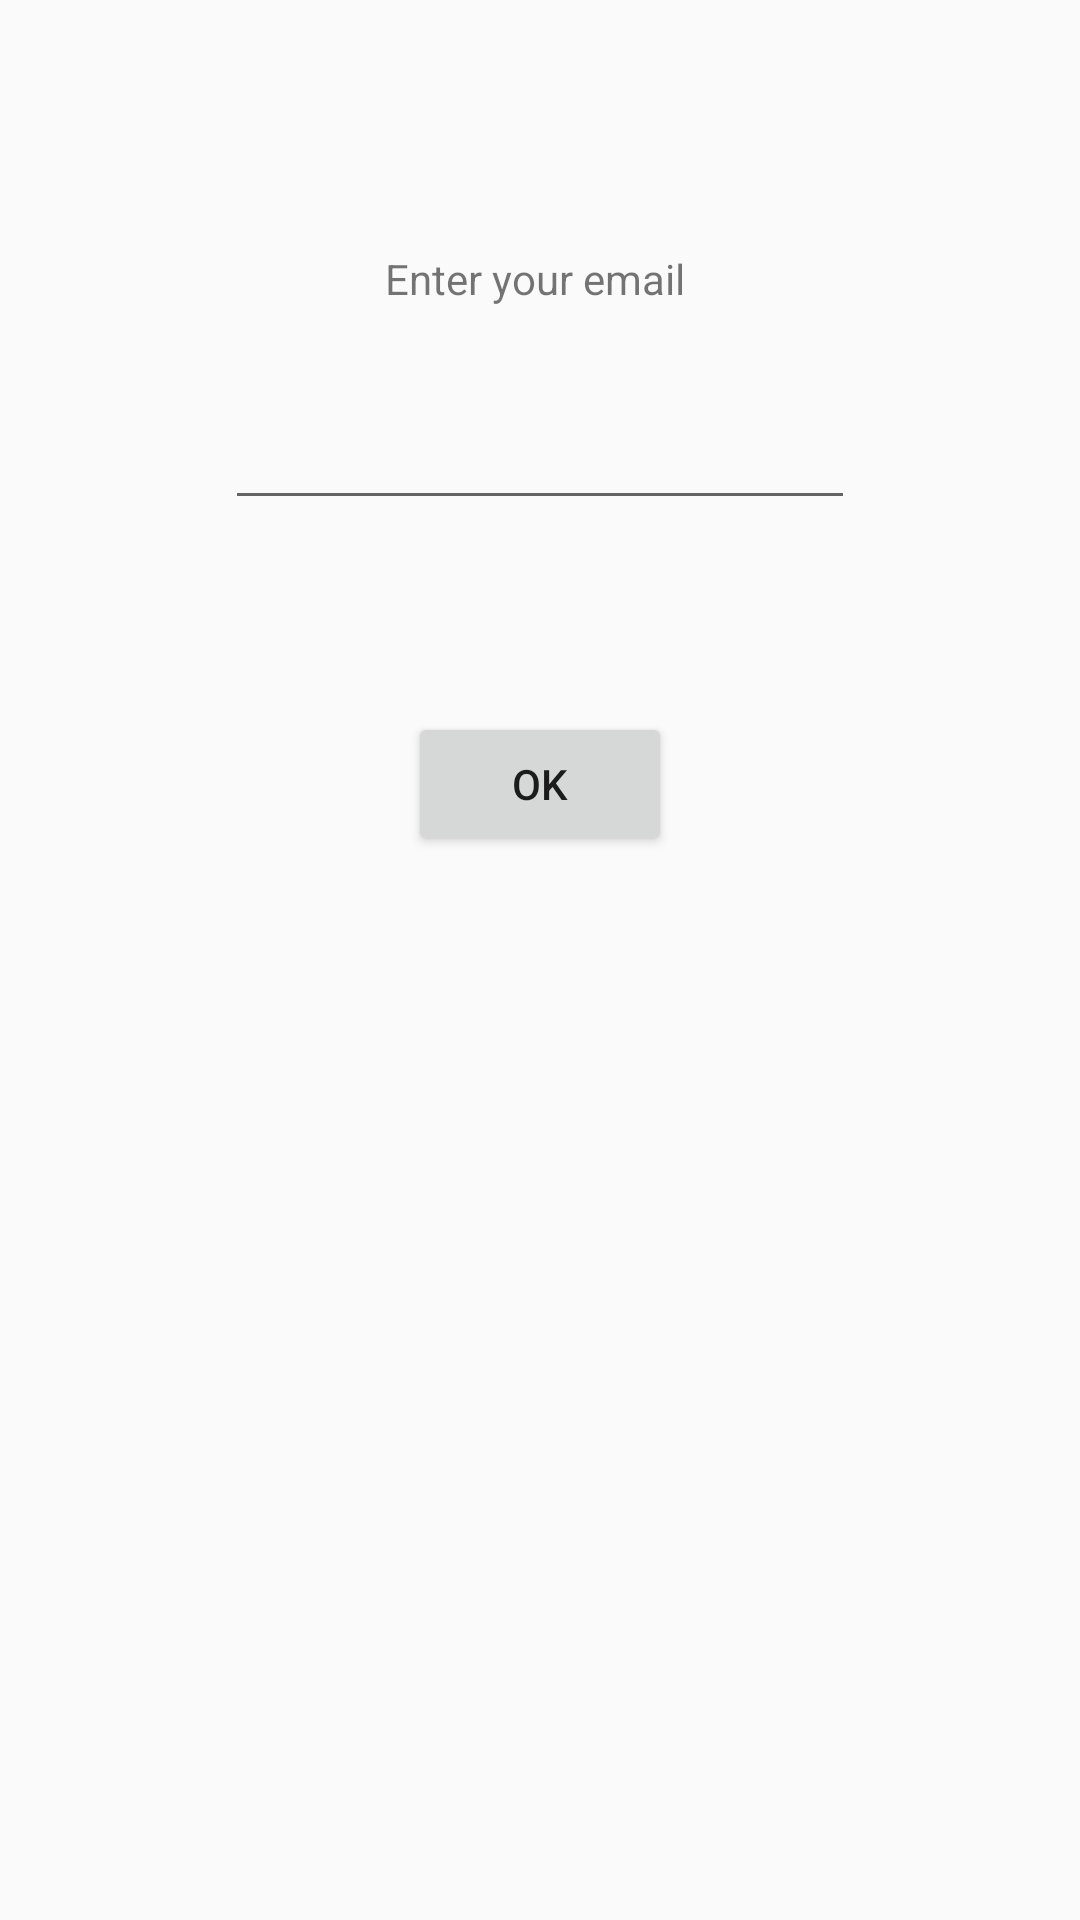

Here is an Android app screen rendered from its layout file. Give the layout XML and the strings, colors and styles it references.
<!-- AndroidManifest.xml: application theme AppTheme -->
<!-- res/layout/activity_forgot_password.xml -->
<?xml version="1.0" encoding="utf-8"?>
<RelativeLayout xmlns:android="http://schemas.android.com/apk/res/android"
    xmlns:tools="http://schemas.android.com/tools"
    android:id="@+id/activity_forgot_password"
    android:layout_width="match_parent"
    android:layout_height="match_parent"
    android:paddingBottom="@dimen/activity_vertical_margin"
    android:paddingLeft="@dimen/activity_horizontal_margin"
    android:paddingRight="@dimen/activity_horizontal_margin"
    android:paddingTop="@dimen/activity_vertical_margin"
    tools:context="ro.ubbcluj.phys.comodi.rockclimber.Views.ForgotPasswordActivity">

    <EditText
        android:layout_width="wrap_content"
        android:layout_height="wrap_content"
        android:inputType="textEmailAddress"
        android:ems="10"
        android:layout_alignParentTop="true"
        android:layout_centerHorizontal="true"
        android:layout_marginTop="132dp"
        android:id="@+id/f_p_email" />

    <TextView
        android:text="Enter your email "
        android:layout_width="wrap_content"
        android:layout_height="wrap_content"
        android:layout_marginBottom="71dp"
        android:id="@+id/forgot_text"
        android:layout_alignBottom="@+id/f_p_email"
        android:layout_centerHorizontal="true" />

    <Button
        android:text="OK"
        android:layout_width="wrap_content"
        android:layout_height="wrap_content"
        android:layout_below="@+id/f_p_email"
        android:layout_centerHorizontal="true"
        android:layout_marginTop="64dp"
        android:id="@+id/f_p_ok" />
</RelativeLayout>
<!-- resources referenced by this layout -->
<resources>
  <style name="AppTheme" parent="Theme.AppCompat.Light.DarkActionBar">
          
          <item name="colorPrimary">@color/colorPrimary</item>
          <item name="colorPrimaryDark">@color/colorPrimaryDark</item>
          <item name="colorAccent">@color/colorAccent</item>
      </style>
  <color name="colorPrimary">#3F51B5</color>
  <color name="colorPrimaryDark">#303F9F</color>
  <color name="colorAccent">#FF4081</color>
</resources>
